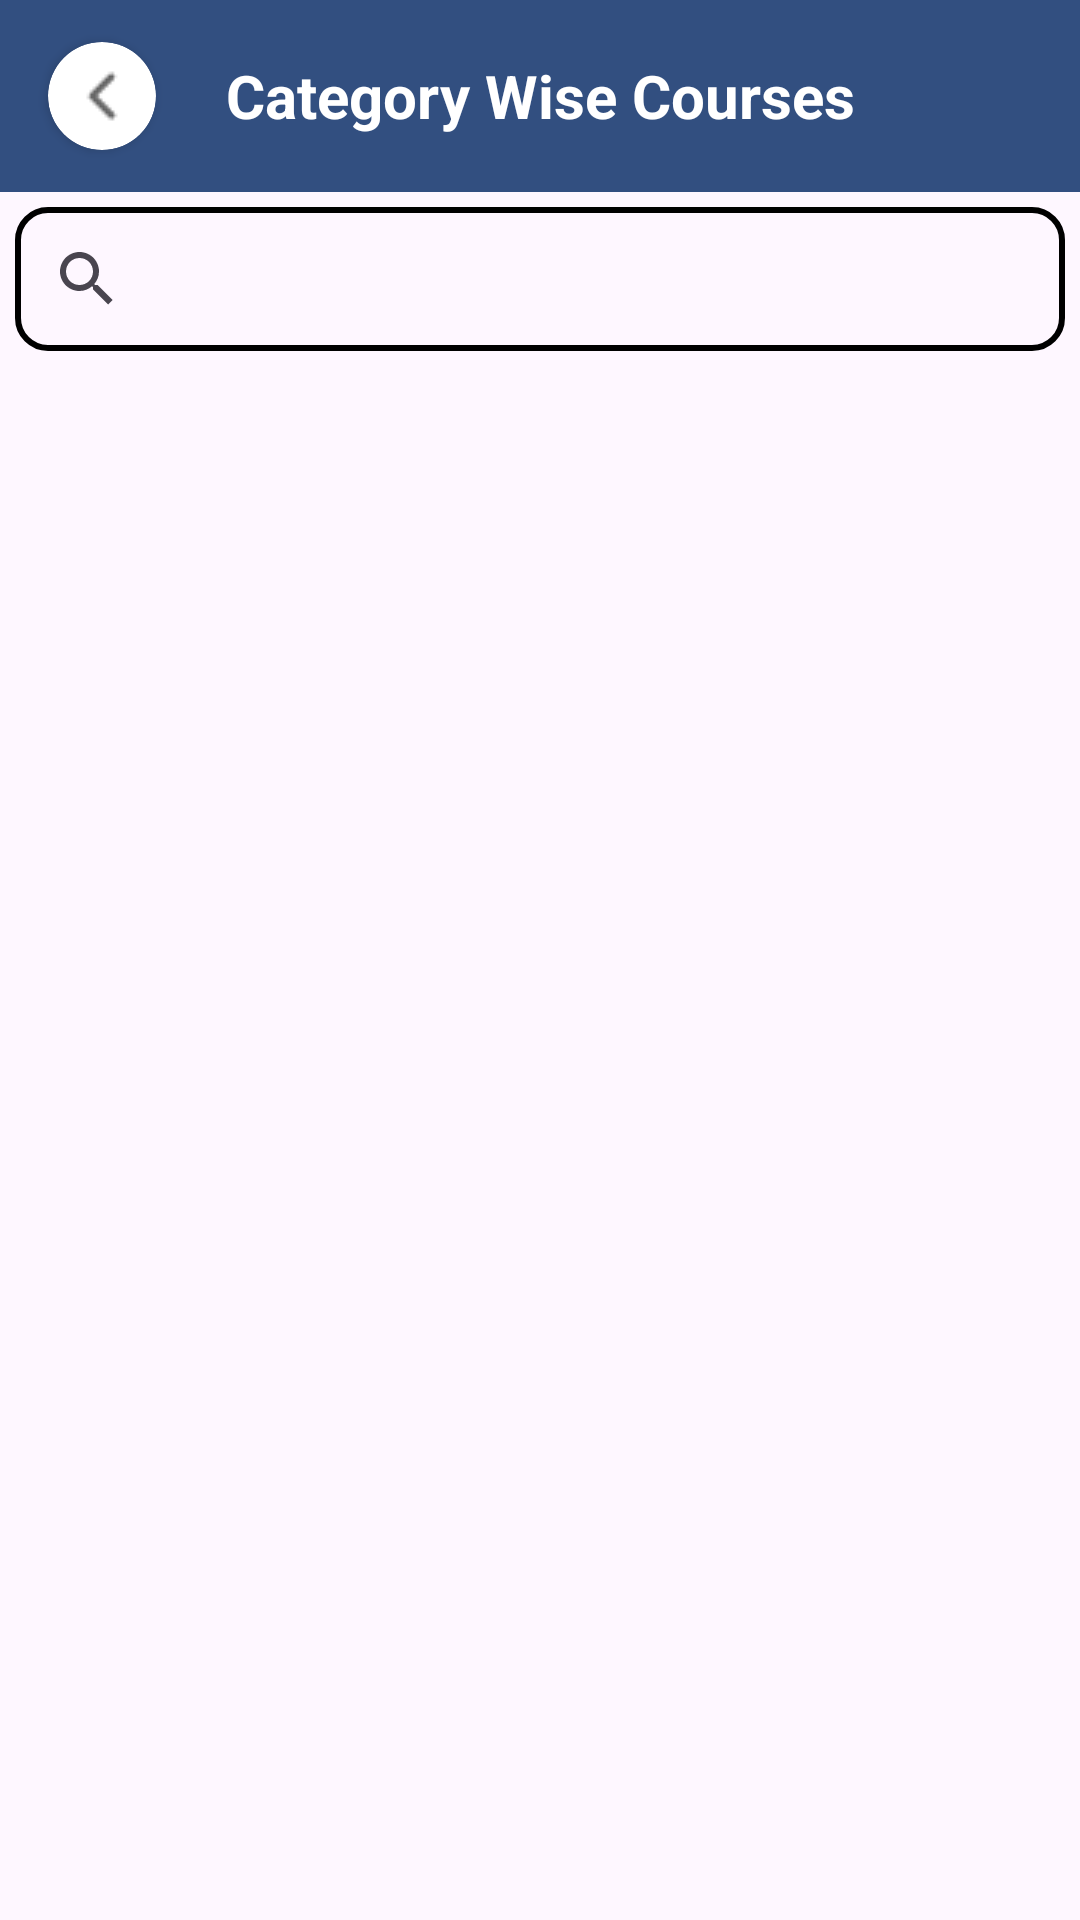

Android layout source for this screen:
<!-- AndroidManifest.xml: application theme Theme.Liberty -->
<!-- res/layout/fragment_all_courses_fragment.xml -->
<?xml version="1.0" encoding="utf-8"?>
<layout xmlns:android="http://schemas.android.com/apk/res/android"
    xmlns:app="http://schemas.android.com/apk/res-auto"
    xmlns:tools="http://schemas.android.com/tools">

    <data>

    </data>

    <androidx.constraintlayout.widget.ConstraintLayout
        android:layout_width="match_parent"
        android:layout_height="match_parent"
        tools:context=".ui.dashboard.allcourses.AllCoursesFragment">

        <androidx.appcompat.widget.Toolbar
            android:id="@+id/categoryWiseCoursesToolbar"
            android:layout_width="match_parent"
            android:layout_height="wrap_content"
            android:background="#324F80"
            app:layout_constraintTop_toTopOf="parent">

            <androidx.cardview.widget.CardView
                android:layout_width="wrap_content"
                android:layout_height="wrap_content"
                app:cardCornerRadius="20dp">

                <androidx.appcompat.widget.AppCompatImageView
                    android:layout_width="wrap_content"
                    android:layout_height="wrap_content"
                    android:padding="5dp"
                    android:src="@drawable/ic_back_toolbar" />

            </androidx.cardview.widget.CardView>

            <TextView
                android:id="@+id/toolbar_courses_title"
                android:layout_width="wrap_content"
                android:layout_height="wrap_content"
                android:layout_gravity="center"
                android:text="@string/str_category"
                android:textColor="@color/white"
                android:textSize="20sp"
                android:textStyle="bold" />


        </androidx.appcompat.widget.Toolbar>

        <androidx.appcompat.widget.SearchView
            android:id="@+id/coursesSearchView"
            android:layout_width="match_parent"
            android:layout_height="wrap_content"
            android:layout_margin="5dp"
            android:background="@drawable/searchview_border"
            app:layout_constraintTop_toBottomOf="@id/categoryWiseCoursesToolbar" />


    </androidx.constraintlayout.widget.ConstraintLayout>
</layout>
<!-- resources referenced by this layout -->
<resources>
  <color name="white">#FFFFFFFF</color>
  <!-- drawable ic_back_toolbar: png bitmap (drawable, 424 bytes) -->
  <!-- drawable searchview_border (drawable) -->
  <?xml version="1.0" encoding="utf-8"?>
  <shape xmlns:android="http://schemas.android.com/apk/res/android" android:shape="rectangle">
  
      <corners android:radius="10dp"/>
      <stroke android:width="2dp" android:color="@color/black"/>
  </shape>
  <string name="str_category">Category Wise Courses</string>
  <style name="Theme.Liberty" parent="Base.Theme.Liberty" />
  <color name="black">#FF000000</color>
  <style name="Base.Theme.Liberty" parent="Theme.Material3.DayNight.NoActionBar">
          
          
      </style>
</resources>
